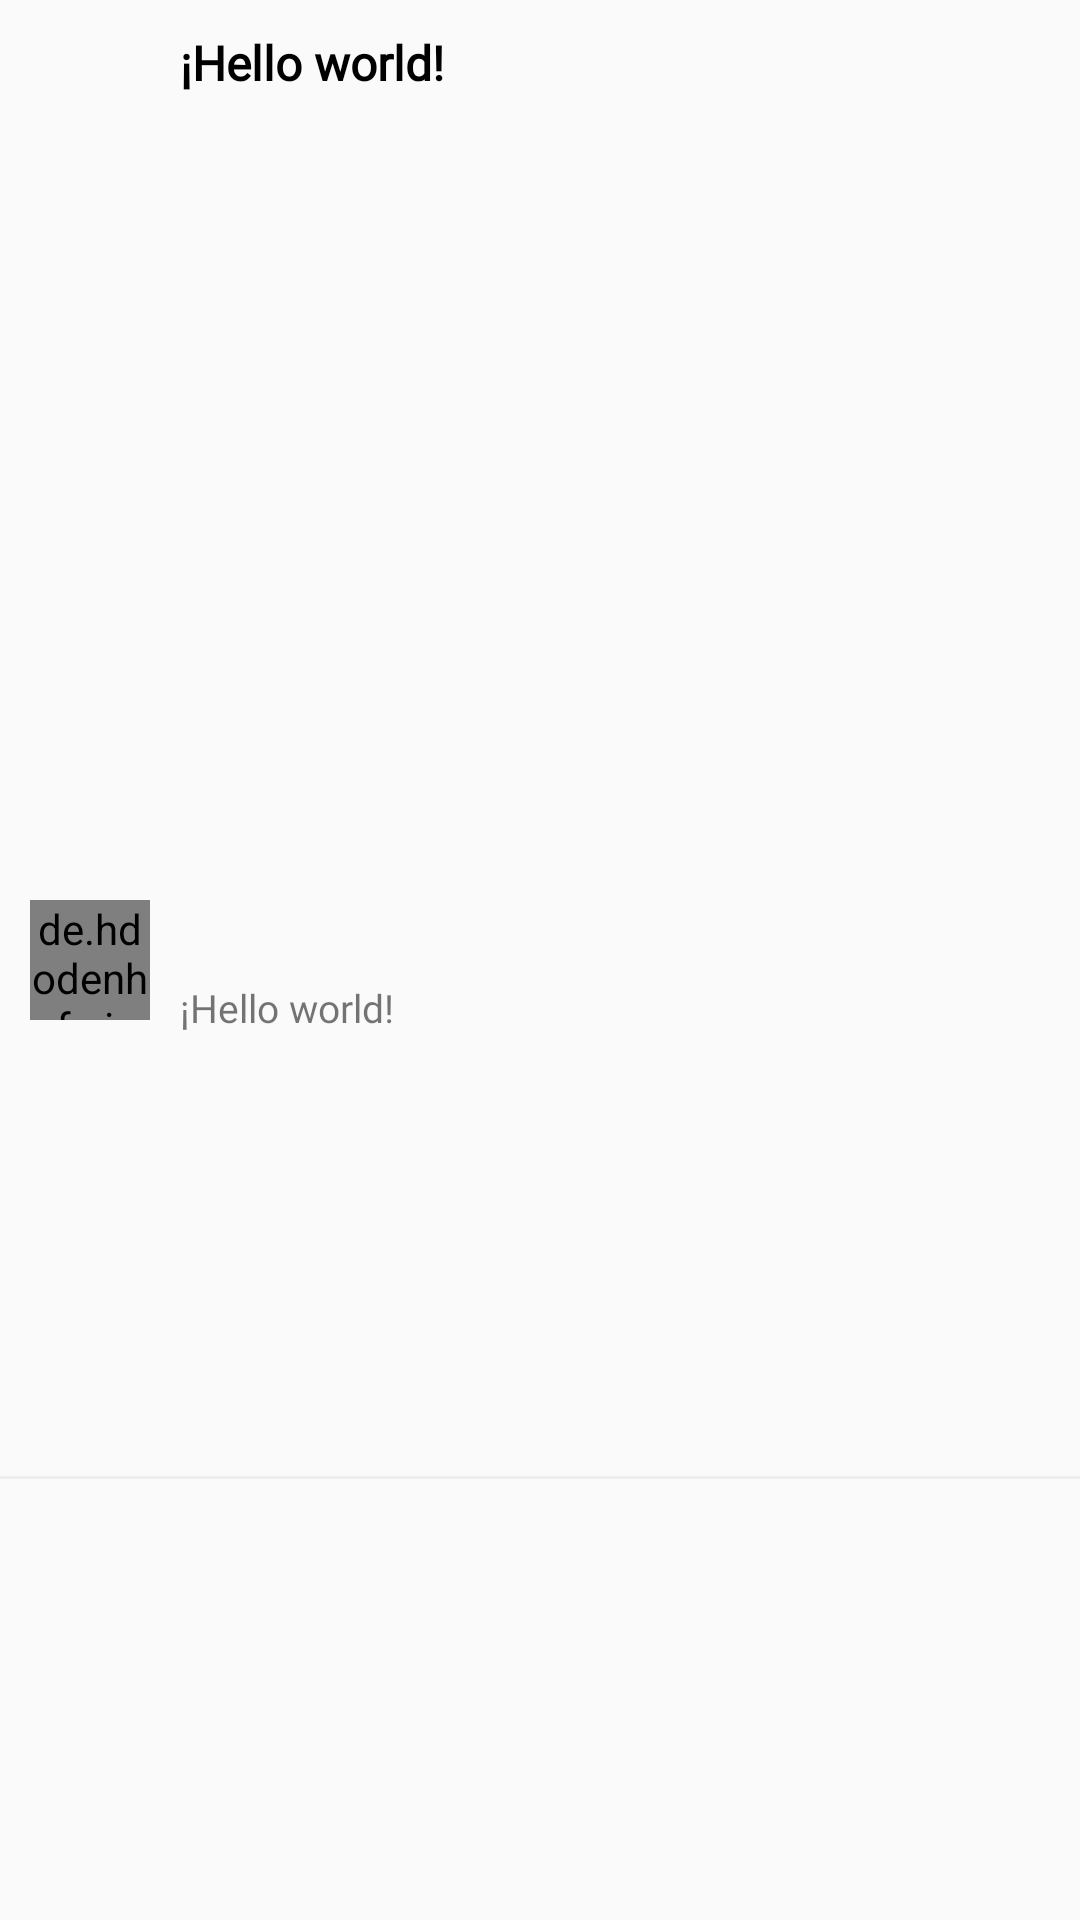

Here is an Android app screen rendered from its layout file. Give the layout XML and the strings, colors and styles it references.
<!-- AndroidManifest.xml: application theme Theme.PokeApp -->
<!-- res/layout/toolbar_fragments.xml -->
<?xml version="1.0" encoding="utf-8"?>
<androidx.constraintlayout.widget.ConstraintLayout xmlns:android="http://schemas.android.com/apk/res/android"
    android:layout_width="match_parent"
    android:layout_height="60dp"
    xmlns:app="http://schemas.android.com/apk/res-auto"
    android:elevation="5dp">

    <de.hdodenhof.circleimageview.CircleImageView
        android:id="@+id/imageProfile"
        android:layout_width="40dp"
        android:layout_height="40dp"
        android:layout_margin="10dp"
        app:layout_constraintStart_toStartOf="parent"
        app:layout_constraintTop_toTopOf="parent"
        app:layout_constraintBottom_toBottomOf="parent"/>

    <TextView
        android:id="@+id/toolbar_title"
        android:layout_width="0dp"
        android:layout_height="wrap_content"
        android:layout_marginStart="10dp"
        android:layout_marginTop="10dp"
        android:fontFamily="@font/robotoregular"
        android:text="¡Hello world!"
        android:textColor="@color/black"
        android:textSize="16sp"
        android:textStyle="bold"
        app:layout_constraintStart_toEndOf="@id/imageProfile"
        app:layout_constraintTop_toTopOf="parent"
        app:layout_constraintEnd_toStartOf="@id/imageEDIT"/>

    <TextView
        android:id="@+id/subt"
        android:layout_width="0dp"
        android:layout_height="wrap_content"
        android:layout_marginStart="10dp"
        android:fontFamily="@font/robotoregular"
        android:text="¡Hello world!"
        android:textSize="13sp"
        app:layout_constraintBottom_toBottomOf="parent"
        app:layout_constraintStart_toEndOf="@id/imageProfile"
        app:layout_constraintTop_toBottomOf="@id/toolbar_title"
        app:layout_constraintEnd_toStartOf="@id/imageEDIT"/>

    <View
        android:layout_width="match_parent"
        android:layout_height="1dp"
        android:background="@color/color3"
        app:layout_constraintBottom_toBottomOf="parent"
        app:layout_constraintEnd_toEndOf="parent"
        app:layout_constraintStart_toStartOf="parent"
        app:layout_constraintTop_toBottomOf="@id/subt" />

    <ImageView
        android:id="@+id/imageEDIT"
        android:layout_width="50dp"
        android:layout_height="50dp"
        android:scaleType="centerInside"
        android:visibility="gone"
        app:srcCompat="@drawable/editicn"
        app:layout_constraintEnd_toEndOf="parent"
        app:layout_constraintTop_toTopOf="parent"
        app:layout_constraintBottom_toBottomOf="parent" />

</androidx.constraintlayout.widget.ConstraintLayout>
<!-- resources referenced by this layout -->
<resources>
  <color name="black">#FF000000</color>
  <color name="color3">#EEEEEE</color>
  <style name="Theme.PokeApp" parent="Theme.AppCompat.Light.NoActionBar">
          
          <item name="colorPrimary">@color/color1</item>
          <item name="colorPrimaryVariant">@color/color1</item>
          <item name="colorOnPrimary">@color/white</item>
          
          <item name="colorSecondary">@color/teal_200</item>
          <item name="colorSecondaryVariant">@color/teal_700</item>
          <item name="colorOnSecondary">@color/white</item>
          
          <item name="android:statusBarColor">?attr/colorPrimaryVariant</item>
          
      </style>
  <color name="color1">#42a5f5</color>
  <color name="white">#FFFFFFFF</color>
  
      //Personal Colors
  <color name="teal_200">#FF03DAC5</color>
  <color name="teal_700">#FF018786</color>
</resources>
